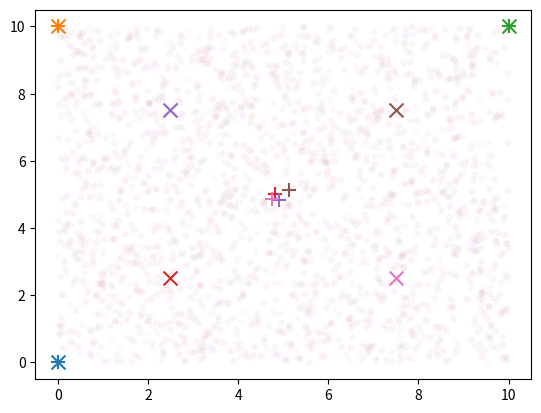

Here is the Python script that generated this plot:
import random
import math
import numpy as np
import matplotlib.pyplot as plt
from typing import List, Tuple, Optional
from scipy.spatial import distance
from scipy.stats import norm
import time


SIDE_LENGTH = 10.0  # 10x10 m^2
NUM_NODES = 2

NUM_PARTICLES = 500
NUM_PARTICLES_FOR_EXCHANGE = 10  # The amount of particles that actually gets transmitted to the other nodes

MEASUREMENT_STD = 0.1
POSITION_STD = MEASUREMENT_STD # TODO: this is just a wild guess atm

# Array of fixed nodes (or anchors in our setting)
fixed_nodes = [
    (0.0, 0.0)
]

dynamic_nodes = [
    ()
]


class Node:
    def __init__(self, pos) -> None:
        self.pos = pos

    def handle_measurement(self, d, recv_particles) -> None:
        pass

    def handle_passive_measurement(self, r, recv_particles_a, recv_particles_b) -> None:
        pass

    def get_particles(self) -> List[Tuple[float, float]]:
        return []

    def get_particles_for_exchange(self) -> List[Tuple[float, float]]:
        return []

    def get_pos(self) -> Tuple[float, float]:
        return self.pos

    # This estimates the position based on the list of particles
    def get_estimated_pos(self) -> Optional[Tuple[float, float]]:
        particles = self.get_particles()
        if len(particles) == 0:
            return None

        avg = (0.0, 0.0)
        for p in particles:
            avg = (avg[0] + p[0], avg[1]+ p[1])

        avg = (avg[0] / len(particles), avg[1] / len(particles))
        return avg

# Anchor nodes just know their position
class AnchorNode(Node):
    # Fixed nodes do not change their position estimation based on their measurements
    def handle_measurement(self, d, recv_particles) -> None:
        pass

    # Fixed nodes do not change their position estimation based on their measurements
    def handle_passive_measurement(self, r, recv_particles_a, recv_particles_b) -> None:
        pass

    # The fixed node does know its position and just returns this as a single particle (this means 100% probability)
    def get_particles(self) -> List[Tuple[float, float]]:
        return [self.pos]

    def get_particles_for_exchange(self) -> List[Tuple[float, float]]:
        return self.get_particles()


# Particle nodes try to estimate their position using particles (for now, just the static p
class ParticleNode(Node):
    def __init__(self, pos) -> None:
        super().__init__(pos)
        self.particles = [] # we assume that the weights are equal for all particles

        # we initialize the particles with uniform random samples of the whole area
        for i in range(NUM_PARTICLES):
            p = tuple(np.random.uniform(low=0.0, high=SIDE_LENGTH, size=2))
            self.particles.append(p)

    def get_particles(self) -> List[Tuple[float, float]]:
        return self.particles

    def get_particles_for_exchange(self) -> List[Tuple[float, float]]:
        return random.choices(
            population = self.particles,
            k = NUM_PARTICLES_FOR_EXCHANGE
        )

    def _add_particle_noise(self):
        # We "update" the particles by adding some noise to each of them
        # Usually, we would use our update function based on the velocity and add noise with that but as we are stationary, it is just noise for now
        for (i, p) in enumerate(self.particles):
            # TODO: I am currently not sure if this POSITION_STD - is good or bad ;)
            # normally you would add this noise while resampling
            noisy_p = (np.random.normal(p[0], POSITION_STD), np.random.normal(p[1], POSITION_STD))
            self.particles[i] = noisy_p

    # Resample using the given weights (do not need to be normalized yet)
    def _resample_particles(self, weights):
        sum_weights = sum(weights)
        normalized_weights = [x/sum_weights for x in weights]

        # resample so that the weights are approximately uniform (w_i = 1 / NUM_PARTICLES)
        self.particles = random.choices(
            population=self.particles,
            weights=normalized_weights,
            k=len(self.particles)
        )

    # we update our particles and resample them directly
    def handle_measurement(self, d, recv_particles) -> None:

        self._add_particle_noise()

        # estimate the probability P( p1, p2 | d)
        # P( p1, p2 | d) = P( d | p1, p2) * (P(p1, p2) / P(d))
        # we just assume that P(p1, p2) and P(d) are uniform and therefore all particles share this as the same factor
        # as we normalize the weights, we can ignore this factor and can just use P( d | p1, p2) which we can easily compute
        def estimate_prob(p1, p2):
            # the expected distance for the positions
            expected_d = distance.euclidean(p1, p2)
            actual_measured_d = d
            # normalize the value using the mean ("expected") and the standard deviation
            norm_val = (actual_measured_d-expected_d) / MEASUREMENT_STD
            prob = norm.pdf(norm_val)       # I am not sure if we would need to divide by the MEASUREMENT_STD again - but as this linear as well we drop it :)
            return prob

        # first initialize the weights -> we assume an equal weight for each particle
        # this means also that if particles had a bigger weight, they are just multiple times in the particles list
        weights = [1.0 / NUM_PARTICLES] * NUM_PARTICLES

        for (i, p) in enumerate(self.particles):
            weight_factor = 0.0
            for (k, rp) in enumerate(recv_particles):
                weight_factor += estimate_prob(p, rp)
            weights[i] *= weight_factor

        self._resample_particles(weights)

    # we update our particles and resample them directly
    def handle_passive_measurement(self, r, recv_particles_a, recv_particles_b) -> None:

        self._add_particle_noise()

        # estimate the probability P( p1, p2, p3 | z)
        # P( p1, p2, p3 | z) = P( z | p1, p2, p3) * (P(p1, p2, p3) / P(z))
        # we just assume that P(p1, p2, p3) and P(z) are uniform and therefore all particles share this as the same factor
        # as we normalize the weights, we can ignore this factor and can just use P( d | p1, p2) which we can easily compute
        def estimate_prob(p1, p2, p3):
            # the expected distance for the positions
            expected_d = distance.euclidean(p1, p2) - distance.euclidean(p1, p3)
            actual_measured_r = r
            # normalize the value using the mean ("expected") and the standard deviation
            norm_val = (actual_measured_r - expected_d) / MEASUREMENT_STD
            prob = norm.pdf(
                norm_val)  # I am not sure if we would need to divide by the MEASUREMENT_STD again - but as this linear as well we drop it :)
            return prob

        # first initialize the weights -> we assume an equal weight for each particle
        # this means also that if particles had a bigger weight, they are just multiple times in the particles list
        weights = [1.0 / NUM_PARTICLES] * NUM_PARTICLES

        for (i, p1) in enumerate(self.particles):
            weight_factor = 0.0
            for p2 in recv_particles_a:
                for p3 in recv_particles_b:
                    weight_factor += estimate_prob(p1, p2, p3)
            weights[i] *= weight_factor

        print(weights)
        self._resample_particles(weights)


def add_noise(d):
    return # we add gaussian noise to each measurement




anchors = [
    AnchorNode((0.0, 0.0)),
    AnchorNode((0.0, SIDE_LENGTH)),
    AnchorNode((SIDE_LENGTH, SIDE_LENGTH))
]

tags =[
    ParticleNode((SIDE_LENGTH*0.25, SIDE_LENGTH*0.25)),
    ParticleNode((SIDE_LENGTH*0.25, SIDE_LENGTH*0.75)),
    ParticleNode((SIDE_LENGTH*0.75, SIDE_LENGTH*0.75)),
    ParticleNode((SIDE_LENGTH*0.75, SIDE_LENGTH*0.25)),
]



# From -> To
messages = [
    (anchors[0], anchors[1], tags[0]),
    (anchors[0], anchors[2], tags[0]),
    (anchors[1], anchors[2], tags[0]),
    (anchors[1], anchors[2], tags[1]),
    (anchors[1], anchors[2], tags[1]),
    (anchors[1], anchors[2], tags[2]),
    (tags[1], tags[2], tags[0]),
    (tags[0], tags[2], tags[1]),
    (tags[0], tags[1], tags[2]),
]

nodes = anchors + tags


def illustrate_nodes_and_particles():
    plt.clf()
    fig, ax = plt.subplots()

    colors = plt.rcParams['axes.prop_cycle'].by_key()['color']

    for (i, node) in enumerate(nodes):
        # we draw the position
        pos = node.get_pos()
        plt.scatter([pos[0]], [pos[1]], 100, marker="x", c=colors[i])

        # we then scatter its particles
        particles = node.get_particles()
        plt.scatter(np.array([p[0] for p in particles]), np.array([p[1] for p in particles]), 25, c=colors[i], alpha=0.05, edgecolor='none')

        est_pos = node.get_estimated_pos()
        if est_pos:
            plt.scatter([est_pos[0]], [est_pos[1]], 100, marker="+", c=colors[i])
            print("Estimation error node {} of {}".format(i, round(distance.euclidean(pos, est_pos), 2)))


    plt.show()

illustrate_nodes_and_particles()


for i in range(0):
    for msg in messages:

        # time.sleep(1.0)
        if len(msg) == 2:
            (from_node, to_node) = msg
            d = np.random.normal(distance.euclidean(from_node.get_pos(), to_node.get_pos()), MEASUREMENT_STD)
            to_node.handle_measurement(d, from_node.get_particles_for_exchange())
        else:
            (node_a, node_b, node_listening) = msg
            r = np.random.normal(distance.euclidean(node_listening.get_pos(), node_a.get_pos()) - distance.euclidean(node_listening.get_pos(), node_b.get_pos()), MEASUREMENT_STD)
            node_listening.handle_passive_measurement(r, node_a.get_particles_for_exchange(), node_b.get_particles_for_exchange())

        illustrate_nodes_and_particles()
